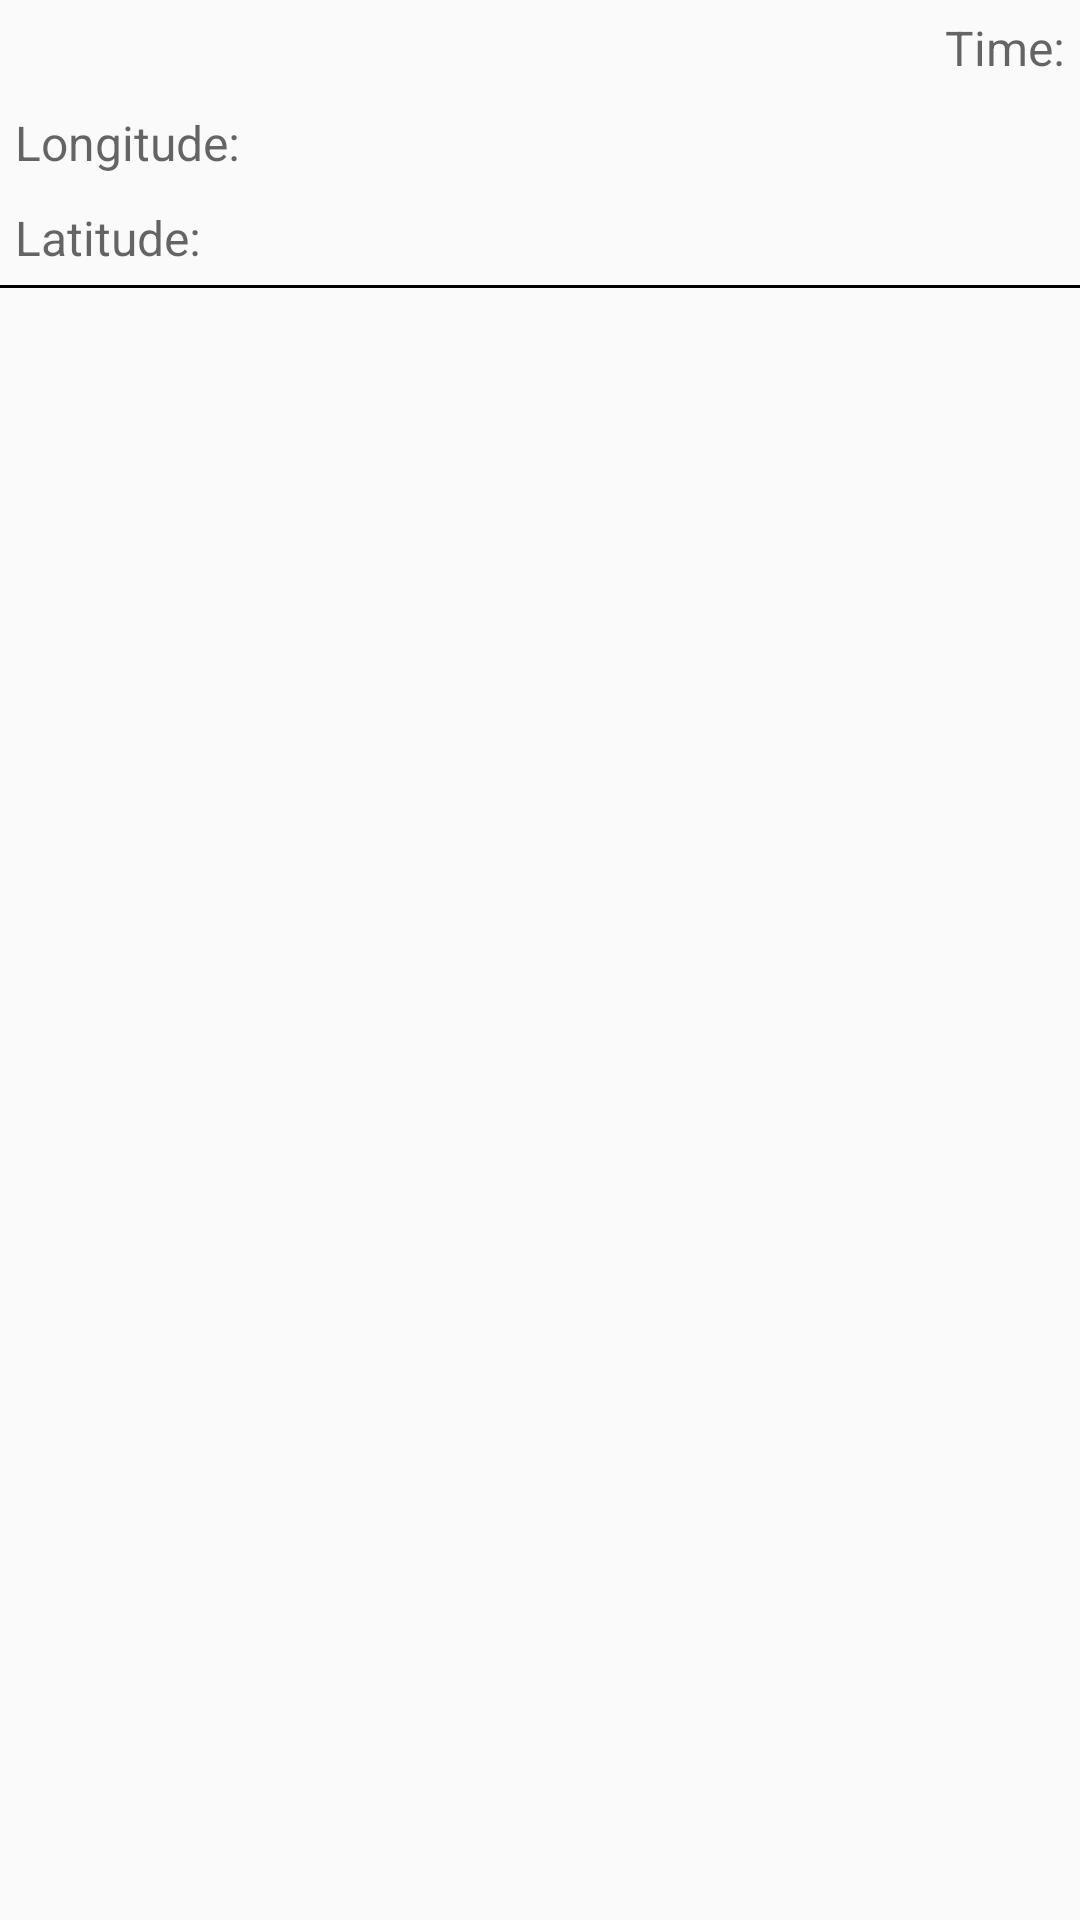

This screen was rendered from an Android layout file. Write that file and the resources it references.
<!-- AndroidManifest.xml: application theme AppTheme -->
<!-- res/layout/location_items.xml -->
<?xml version="1.0" encoding="utf-8"?>
<LinearLayout
    xmlns:android="http://schemas.android.com/apk/res/android"
    android:layout_width="match_parent"
    android:layout_height="match_parent"
    android:orientation="vertical">

    <TextView
        style="@style/commonTxt_small"
        android:hint="Time:"
        android:id="@+id/id_time"
        android:gravity="right"/>
    <TextView
        style="@style/commonTxt_small"
        android:hint="Longitude:"
        android:id="@+id/id_longi"/>
    <TextView
        style="@style/commonTxt_small"
        android:hint="Latitude:"
        android:id="@+id/id_lati"/>

    <View
        android:layout_width="match_parent"
        android:layout_height="1dp"
        android:background="#000000" />

</LinearLayout>
<!-- resources referenced by this layout -->
<resources>
  <style name="commonTxt_small">
          <item name="android:layout_height">wrap_content</item>
          <item name="android:layout_width">match_parent</item>
          <item name="android:textSize">16sp</item>
          <item name="android:padding">5dp</item>
      </style>
  <style name="AppTheme" parent="Theme.AppCompat.Light.DarkActionBar">
          
          <item name="colorPrimary">@color/colorPrimary</item>
          <item name="colorPrimaryDark">@color/colorPrimaryDark</item>
          <item name="colorAccent">@color/colorAccent</item>
      </style>
  <!-- not gathered from this repository: default colours our renderer supplied (Android Studio template values) -->
  <color name="colorPrimary">#FF6200EE</color>
  <color name="colorPrimaryDark">#FF3700B3</color>
  <color name="colorAccent">#FF03DAC5</color>
</resources>
